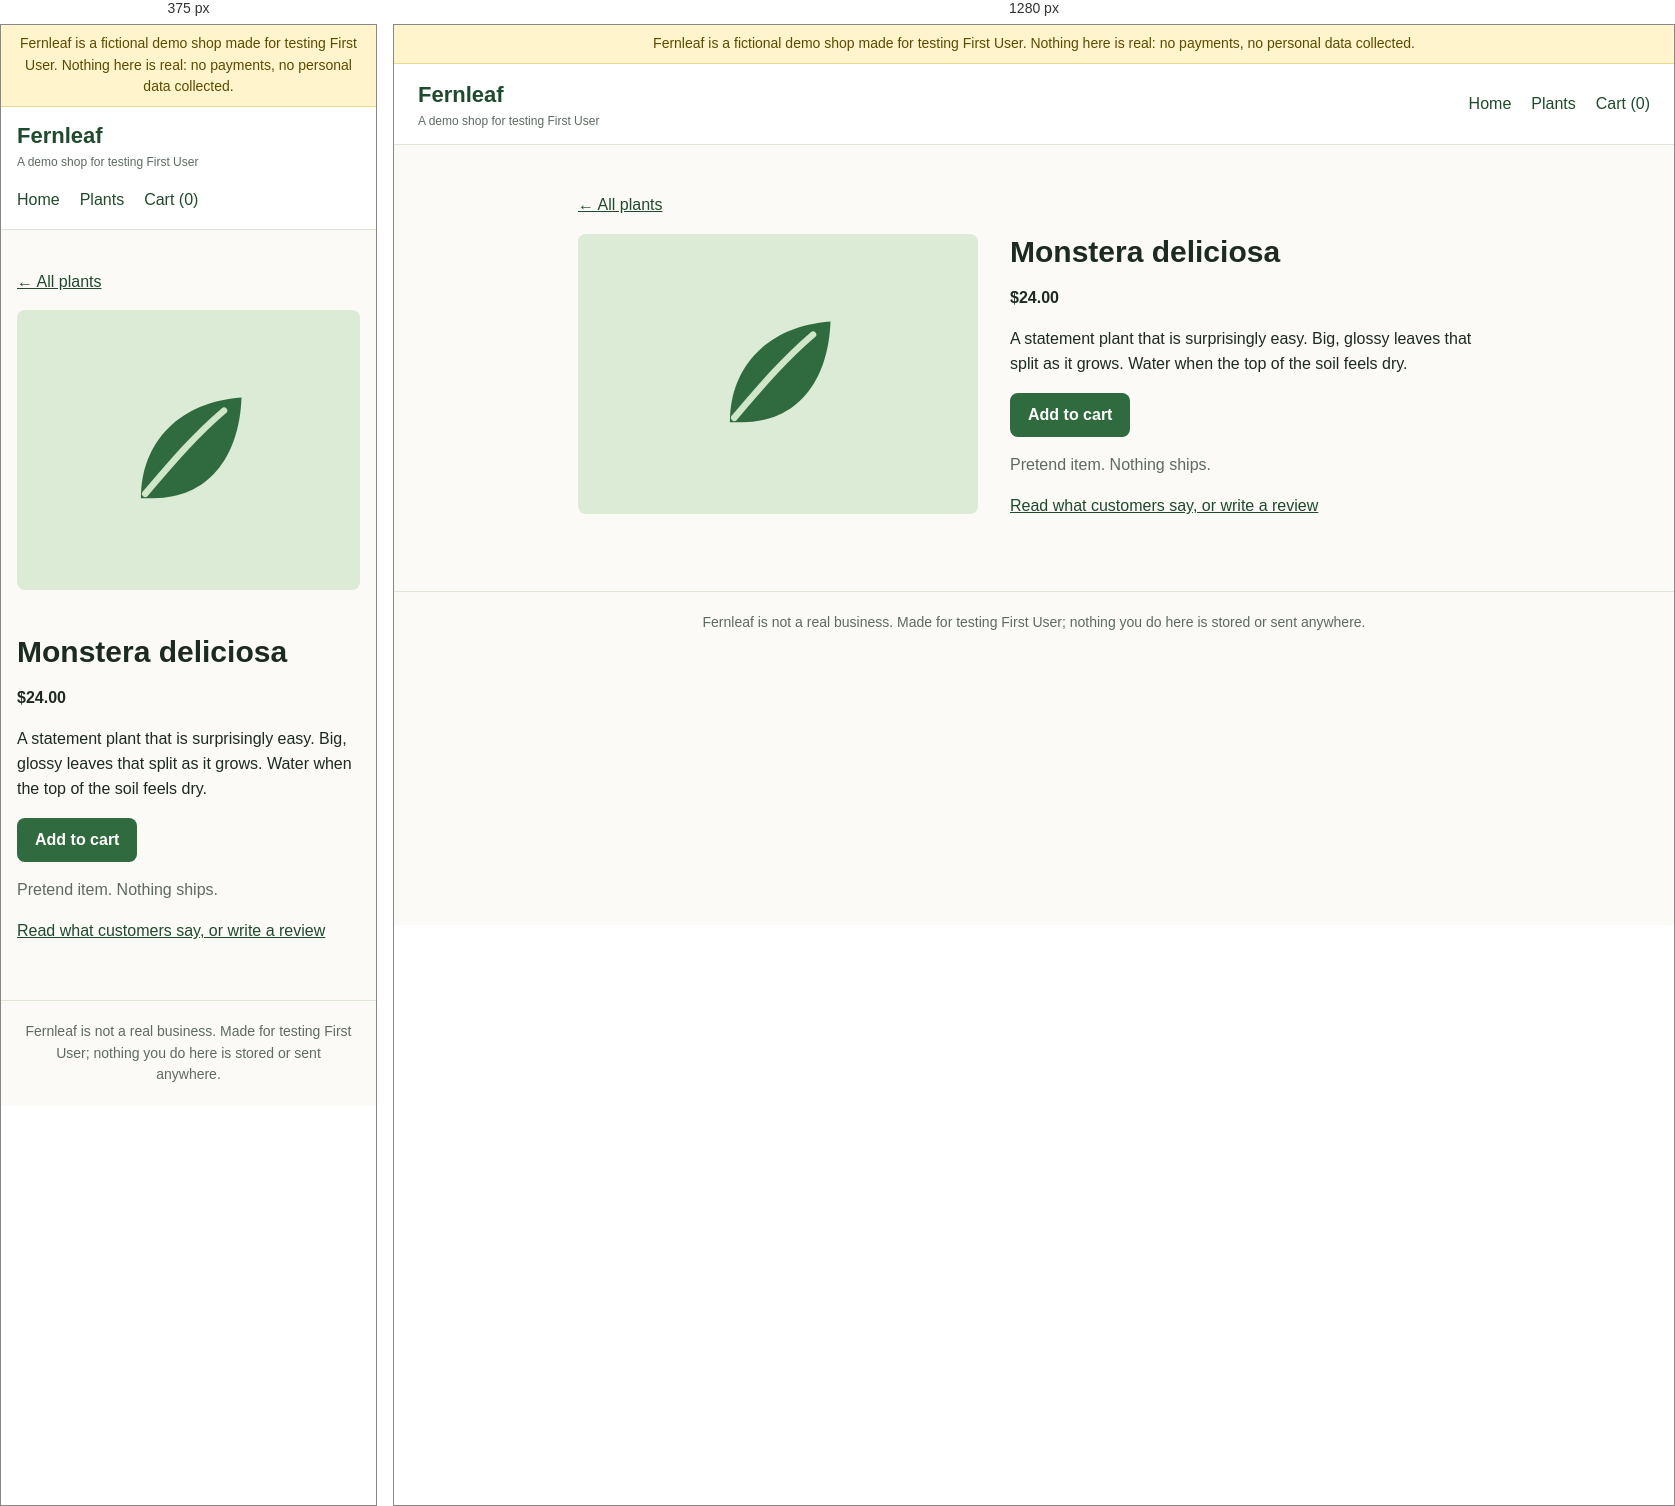
Rendered at 375 px and 1280 px, left to right.

<!-- file: monstera.html -->
<!doctype html>
<html lang="en">
<head>
  <meta charset="utf-8">
  <meta name="viewport" content="width=device-width, initial-scale=1">
  <meta name="robots" content="noindex">
  <title>Monstera deliciosa | Fernleaf (demo shop)</title>
  <meta name="description" content="Fernleaf is a fictional demo shop made for testing First User. Nothing here is real.">
  <link rel="stylesheet" href="style.css">
</head>
<body>
  <div class="demo-banner">Fernleaf is a fictional demo shop made for testing First User. Nothing here is real: no payments, no personal data collected.</div>
  <header class="site">
    <a class="brand" href="index.html">Fernleaf<small>A demo shop for testing First User</small></a>
    <nav class="main" aria-label="Main">
      <a href="index.html">Home</a>
      <a href="products.html">Plants</a>
      <a href="cart.html">Cart (<span data-cart-count>0</span>)</a>
    </nav>
  </header>
  <main>
    <p><a href="products.html">&larr; All plants</a></p>
    <div class="product">
      <div class="thumb t-monstera"><img src="leaf.svg" alt="Monstera deliciosa"></div>
      <div>
        <h1>Monstera deliciosa</h1>
        <p class="price">$24.00</p>
        <p>A statement plant that is surprisingly easy. Big, glossy leaves that split as it grows. Water when the top of the soil feels dry.</p>
        <p><button type="button" class="button" data-add-to-cart="monstera" aria-pressed="false">Add to cart</button></p>
        <p class="muted">Pretend item. Nothing ships.</p>
    <p class="muted"><a href="review.html">Read what customers say, or write a review</a></p>
      </div>
    </div>
  </main>
  <footer class="site">
    Fernleaf is not a real business. Made for testing First User; nothing you do here is stored or sent anywhere.
  </footer>
  <script src="shop.js"></script>
</body>
</html>


/* @media block from style.css */
@media (max-width: 640px) { .product { grid-template-columns: 1fr; } header.site { padding: 12px 16px; } main { padding: 24px 16px 40px; } }